Labelled photos from "voiceover", an image-classification folder in tahahasan360/voiceover. The possible labels are: hello, world, leave, no one, behind.

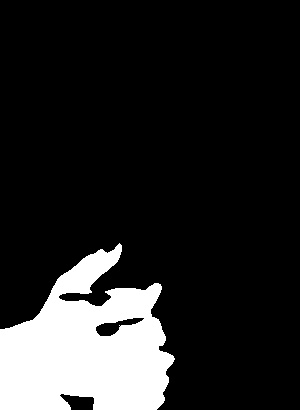
Label: behind

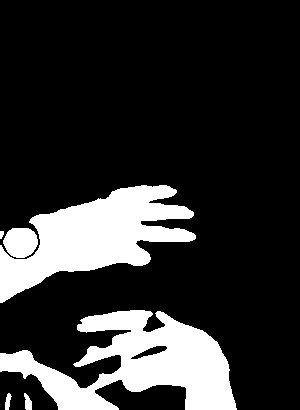
Label: world

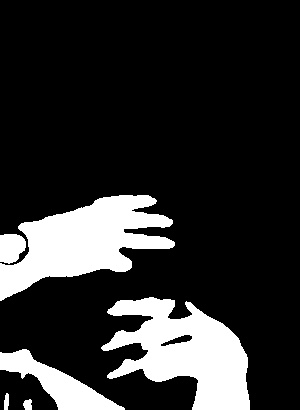
Label: world

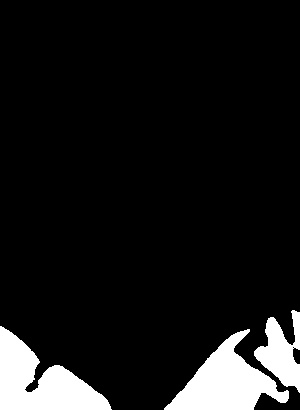
Label: no one

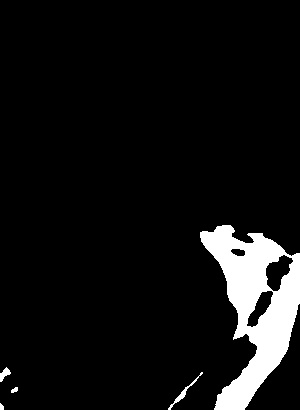
Label: leave

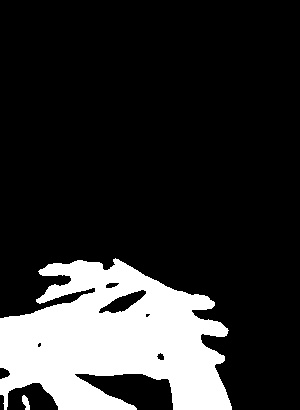
Label: world
